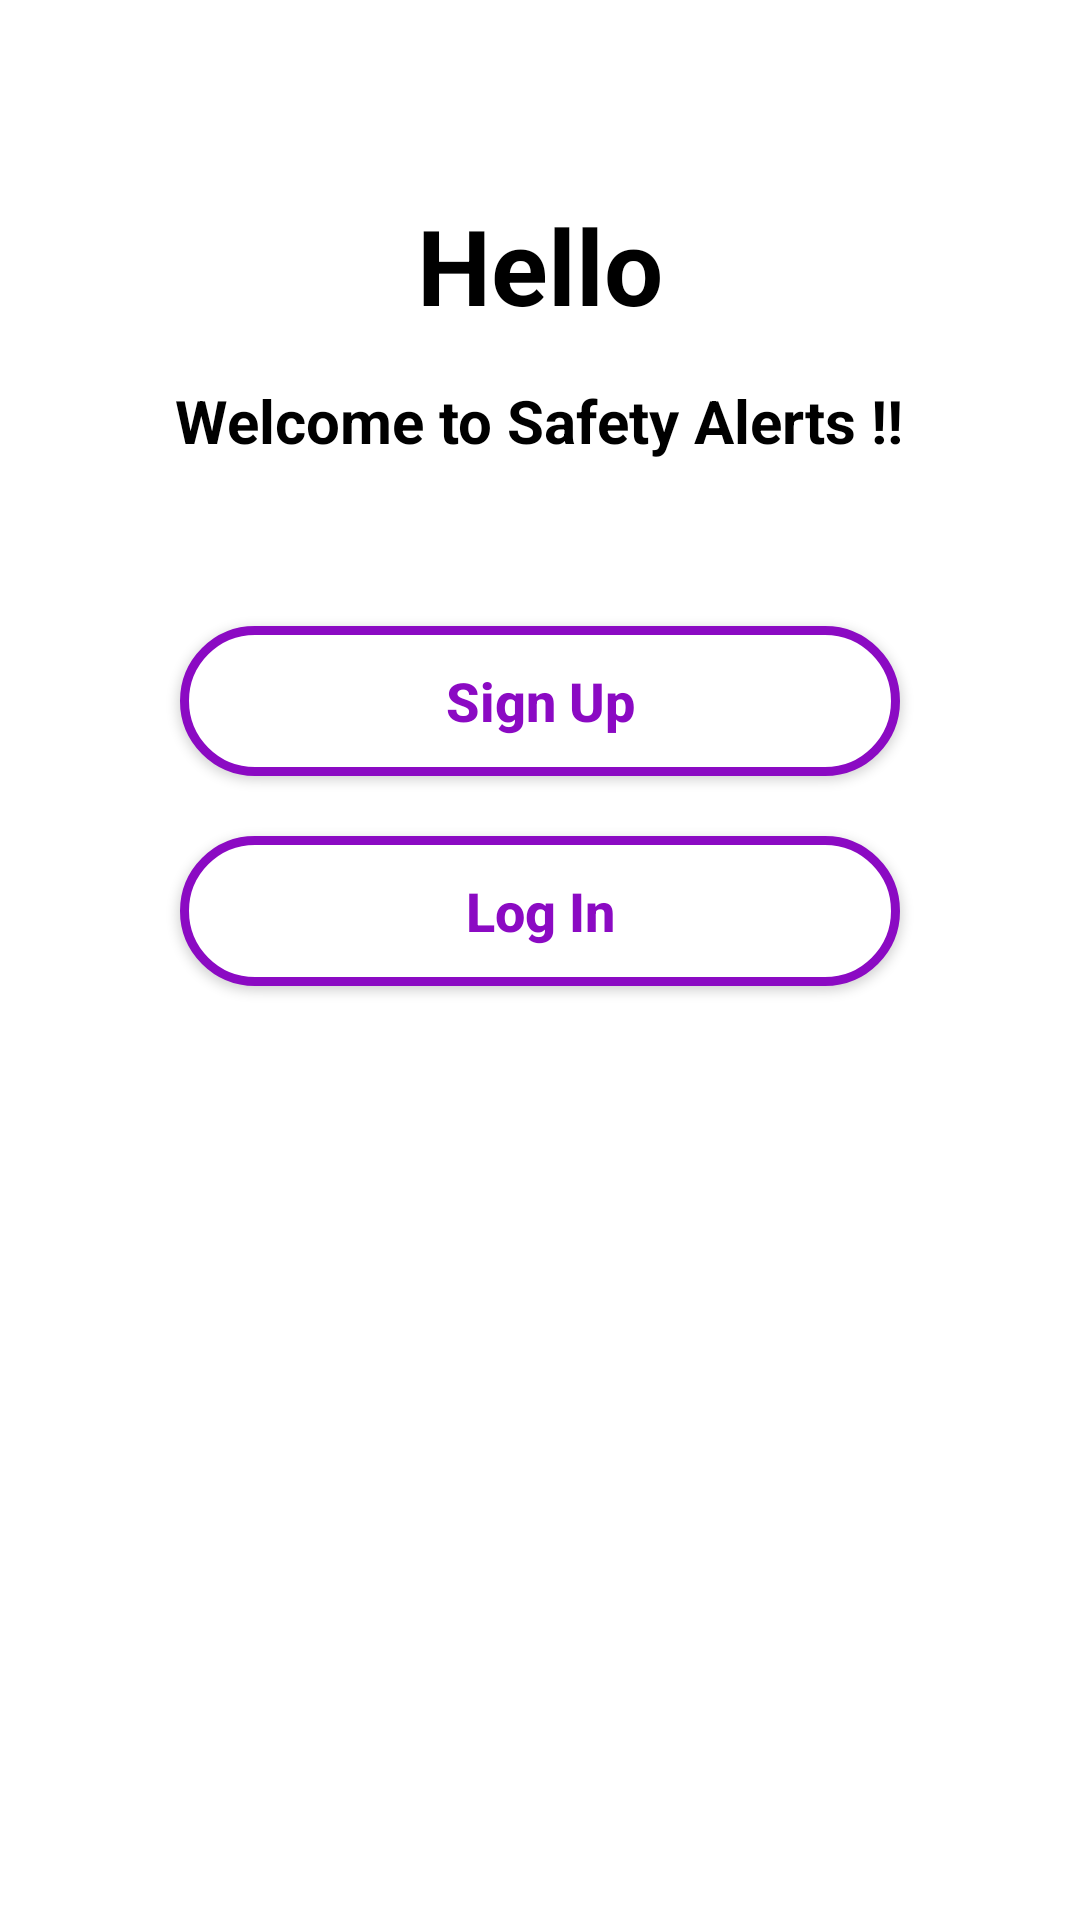

Here is an Android app screen rendered from its layout file. Give the layout XML and the strings, colors and styles it references.
<!-- AndroidManifest.xml: application theme Theme.SaftyAlerts -->
<!-- res/layout/activity_welcome.xml -->
<?xml version="1.0" encoding="utf-8"?>
<LinearLayout xmlns:android="http://schemas.android.com/apk/res/android"
    xmlns:app="http://schemas.android.com/apk/res-auto"
    xmlns:tools="http://schemas.android.com/tools"
    android:id="@+id/main"
    android:layout_width="match_parent"
    android:layout_height="match_parent"
    tools:context=".Welcome"
    android:background="@color/white"
    android:orientation="vertical">



        <ImageView
            android:layout_width="wrap_content"
            android:layout_height="wrap_content"
            android:src="@drawable/signupuse"
            android:layout_gravity="center"
            android:layout_marginTop="45dp"
            />

        <TextView
            android:layout_width="wrap_content"
            android:layout_height="wrap_content"
            android:layout_gravity="center"
            android:text="Hello"
            android:layout_marginTop="20dp"
            android:textColor="@color/black"
            android:textSize="35sp"
            android:textStyle="bold"

            />
        <TextView
            android:layout_width="wrap_content"
            android:layout_height="wrap_content"
            android:text="Welcome to Safety Alerts !!"
            android:layout_gravity="center"
            android:textColor="@color/black"
            android:textSize="20sp"
            android:layout_marginTop="15dp"
            android:textStyle="bold"
            />

        <Button
            android:id="@+id/Signupbutton"
            android:layout_width="240dp"
            android:layout_height="50dp"
            android:background="@drawable/button_cmbine"
            android:textAllCaps="false"
            android:textStyle="bold"
            android:text="Sign Up"
            android:textSize="18sp"
            android:textColor="@drawable/textcolorchange"
            android:gravity="center"
            android:clickable="true"
            android:layout_gravity="center"
            android:layout_marginTop="55dp"/>
        <Button
            android:id="@+id/loginbutton"
            android:layout_width="240dp"
            android:layout_height="50dp"
            android:background="@drawable/button_cmbine"
            android:textAllCaps="false"
            android:textStyle="bold"
            android:text="Log In"
            android:textSize="18sp"
            android:textColor="@drawable/textcolorchange"
            android:gravity="center"
            android:layout_gravity="center"
            android:layout_marginTop="20dp"/>






</LinearLayout>
<!-- resources referenced by this layout -->
<resources>
  <color name="black">#FF000000</color>
  <color name="white">#FFFFFFFF</color>
  <!-- drawable button_cmbine (drawable) -->
  <?xml version="1.0" encoding="utf-8"?>
  <selector xmlns:android="http://schemas.android.com/apk/res/android">
  
      <item
          android:state_pressed="true"
          android:drawable="@drawable/button_prssd"
          />
      <item android:state_pressed="false"
          android:drawable="@drawable/button_nrml"/>
  
  </selector>
  <!-- drawable textcolorchange (drawable) -->
  <?xml version="1.0" encoding="utf-8"?>
  <selector xmlns:android="http://schemas.android.com/apk/res/android">
  
  
  
          <item android:state_pressed="true"
              android:color="#000000"
              >
  
          </item>
          <item android:state_enabled="true"
              android:color="#8B0AC3">
  
          </item>
          <item android:state_enabled="false"
              android:color="#000000">
  
          </item>
  
  
  
  
  </selector>
  <style name="Theme.SaftyAlerts" parent="Base.Theme.SaftyAlerts" />
  <!-- drawable button_prssd (drawable) -->
  <?xml version="1.0" encoding="utf-8"?>
  <shape android:shape="rectangle"
      xmlns:android="http://schemas.android.com/apk/res/android">
  
  
      <stroke android:color="@color/black"
          android:width="3dp"/>
      <solid android:color="#8B0AC3"/>
      <corners android:radius="35dp"/>
  
  </shape>
  <!-- drawable button_nrml (drawable) -->
  <?xml version="1.0" encoding="utf-8"?>
  <shape android:shape="rectangle" xmlns:android="http://schemas.android.com/apk/res/android">
  
  
  
      <stroke android:color="#8B0AC3"
          android:width="3dp"/>
      <corners android:radius="50dp"/>
      <solid android:color="@color/white"/>
  
  
  </shape>
  <style name="Base.Theme.SaftyAlerts" parent="Theme.AppCompat.NoActionBar">
          
          
      </style>
</resources>
